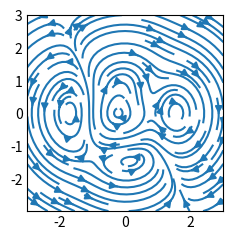

The matplotlib source for this figure:
"""
======================
streamplot(X, Y, U, V)
======================
Draw streamlines of a vector flow.

See `~matplotlib.axes.Axes.streamplot`.
"""
import matplotlib.pyplot as plt
import numpy as np

plt.style.use("_mpl-gallery-nogrid")

# make a stream function:
X, Y = np.meshgrid(np.linspace(-3, 3, 256), np.linspace(-3, 3, 256))
Z = (1 - X / 2 + X**5 + Y**3) * np.exp(-(X**2) - Y**2)
# make U and V out of the streamfunction:
V = np.diff(Z[1:, :], axis=1)
U = -np.diff(Z[:, 1:], axis=0)

# plot:
fig, ax = plt.subplots()

ax.streamplot(X[1:, 1:], Y[1:, 1:], U, V)

plt.show()
